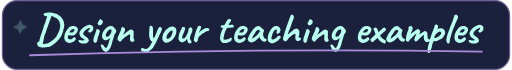
t = 0.00 s
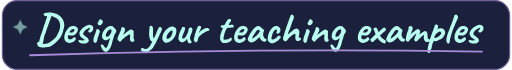
t = 0.95 s
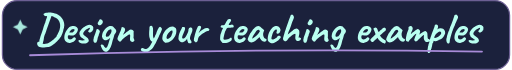
t = 1.90 s
t = 2.55 s: frame unchanged from t = 1.90 s, image omitted
t = 3.20 s: frame unchanged from t = 1.90 s, image omitted
t = 4.10 s: frame unchanged from t = 0.95 s, image omitted

The animated SVG that drew these frames (rendered in a browser with its animation timeline set to each time). Animation: 1 CSS @keyframes rule; one cycle of 5.00 s, repeats indefinitely.

<svg xmlns="http://www.w3.org/2000/svg" width="414" height="57" viewBox="0 0 414 57" role="img" aria-labelledby="heading">
  <title id="heading">Design your teaching examples</title>
  <metadata>Lettering based on Caveat by the Caveat Project Authors, licensed under the SIL Open Font License 1.1.</metadata>
  <style>
    .ink-shine { animation: shine 5s ease-in-out infinite; }
    @keyframes shine { 0%, 100% { opacity: .25; } 38%, 64% { opacity: .9; } }
    @media (prefers-reduced-motion: reduce) { .ink-shine { animation: none; } }
  </style>
  <rect x=".5" y=".5" width="413" height="56" rx="12" fill="#1b213c" stroke="#6c5f93"/>
  <path d="M34.42 38.71Q33.76 38.81 32.81 38.69Q31.87 38.57 30.78 38.29Q30.22 38.12 29.99 37.87Q29.77 37.62 29.24 36.96Q28.89 36.44 28.8 35.77Q28.71 35.1 28.98 34.58Q29.24 34.05 29.87 33.95Q30.15 33.88 30.55 34.07Q30.96 34.27 31.41 34.55Q32.15 34.97 32.98 35.4Q33.83 35.84 34.52 35.73Q35.02 35.63 35.7 35.61Q36.38 35.59 37.03 35.49Q37.67 35.38 38.06 35.1Q39.91 33.84 40.83 33.09Q41.73 32.34 41.73 32.34Q41.8 32.2 41.99 32.11Q42.18 32.02 42.46 31.91Q42.67 31.7 43.13 31.24Q43.6 30.78 44.03 30.32Q44.47 29.86 44.57 29.79Q44.64 29.47 44.71 29.28Q44.78 29.09 44.78 28.88Q45.06 28.59 45.53 27.7Q46.01 26.81 46.5 25.71Q46.98 24.6 47.2 23.7Q47.65 21.77 47.51 20.2Q47.37 18.62 46.71 17.36Q46.04 16.1 44.92 15.15Q44.53 14.84 43.87 14.47Q43.2 14.1 42.5 13.77Q41.8 13.44 41.26 13.26Q40.72 13.09 40.62 13.12Q40.48 13.16 40.07 14.19Q39.67 15.22 39.09 16.83Q38.52 18.44 37.87 20.28Q37.22 22.12 36.62 23.77Q36.45 24.43 36.19 25.16Q35.94 25.9 35.76 26.44Q35.58 26.98 35.58 27.16Q35.19 27.75 34.77 28.98Q34.35 30.2 34.07 32.48Q33.76 33.67 33.62 34.46Q33.48 35.24 33.34 35.21Q33.34 35.21 33.3 35.54Q33.27 35.88 33.16 35.98Q33.16 36.19 32.74 36.26Q32.32 36.33 31.76 36.09Q31.2 35.84 30.71 35.14Q30.61 34.76 30.55 34Q30.5 33.25 30.78 32.23Q30.96 31.57 31.27 30.53Q31.59 29.48 31.97 28.36Q32.35 27.24 32.68 26.29Q33.02 25.34 33.16 24.88Q33.41 24.29 33.86 22.64Q34.14 21.73 34.44 20.82Q34.73 19.91 35.02 19.2Q35.3 18.48 35.4 18.27Q35.58 17.81 35.84 16.78Q36.1 15.75 36.66 14.42L36.91 13.26L36.52 13.09Q36.1 13.23 35.87 13.18Q35.65 13.12 35.58 13.09Q35.37 13.16 35.03 12.96Q34.69 12.77 34.43 12.46Q34.17 12.14 34.11 11.93Q34.04 11.79 34.02 11.57Q34 11.34 34 11.34Q34.04 11.13 34.59 10.9Q35.16 10.67 36.05 10.46Q36.94 10.25 37.95 10.15Q38.97 10.04 39.84 10.11Q40.76 10.18 42.09 10.53Q43.42 10.88 44.36 11.23Q45.48 11.65 46.78 12.67Q48.07 13.68 49.14 15.08Q50.2 16.48 50.56 18.02Q50.66 18.44 50.77 19.21Q50.87 19.98 50.89 20.7Q50.91 21.42 50.73 21.63Q50.66 21.77 50.64 21.96Q50.62 22.16 50.77 22.23Q50.73 22.33 50.52 23.01Q50.31 23.7 50.14 24.18Q50.06 25.09 49.66 26.29Q49.26 27.48 48.79 28.54Q48.31 29.61 47.97 30.2Q47.83 30.2 47.7 30.26Q47.58 30.31 47.72 30.34Q47.72 30.52 47.34 31.01Q47.2 31.11 46.9 31.52Q46.6 31.92 46.42 32.06Q46.39 32.3 46.22 32.46Q46.04 32.62 45.9 32.62Q45.9 32.62 45.85 32.62Q45.8 32.62 45.8 32.76Q45.52 33.18 44.85 33.84Q44.19 34.5 43.35 35.21Q42.51 35.91 41.67 36.5Q40.83 37.1 40.12 37.38Q39.77 37.62 39.39 37.78Q39.01 37.94 38.66 38.12Q38.48 38.26 37.64 38.36Q36.8 38.47 35.87 38.54Q34.95 38.61 34.42 38.71ZM57.8 34.3Q56.75 34.9 55.58 34.98Q54.41 35.07 53.39 34.67Q52.38 34.27 51.75 33.46Q51.4 33.01 51.08 32.01Q50.77 31.01 50.98 29.29Q51.19 27.68 51.97 26.04Q52.76 24.39 53.92 23.13Q55.07 21.88 56.44 21.42Q56.93 21.24 57.43 21.16Q57.94 21.07 58.78 21.14Q59.59 21.24 60.22 21.54Q60.84 21.84 61.12 22.19Q61.69 22.75 61.86 23.27Q62.04 23.8 62 24.29Q61.83 25.41 61 26.7Q60.18 28 58.71 28.63Q58.12 28.88 57.31 28.95Q56.51 29.02 55.11 28.73Q54.27 28.56 54 28.91Q53.74 29.26 53.78 30.27Q53.84 30.91 54.07 31.38Q54.3 31.85 54.93 32.02Q55.73 32.16 56.09 32.04Q56.44 31.92 56.96 31.68Q57.24 31.5 57.5 31.29Q57.77 31.08 58.03 30.87Q58.29 30.66 58.47 30.55Q58.64 30.41 58.81 30.38Q58.99 30.34 59.17 30.34Q59.55 30.38 59.9 30.77Q60.25 31.15 60.36 31.5Q60.36 31.78 60.01 32.29Q59.66 32.8 59.08 33.34Q58.5 33.88 57.8 34.3ZM57.34 26.49Q57.59 26.39 58.06 26Q58.54 25.62 58.92 25.18Q59.31 24.74 59.31 24.5Q59.31 24.11 58.8 23.84Q58.29 23.55 57.48 23.73Q57.2 23.8 56.82 24.11Q56.44 24.43 56.05 24.83Q55.67 25.23 55.39 25.6Q55.11 25.97 55 26.18Q55.14 26.35 55.56 26.46Q55.98 26.56 56.49 26.56Q57 26.56 57.34 26.49ZM64.59 35.21Q63.4 34.72 62.86 34.18Q62.31 33.63 62.42 33.22Q62.49 33.01 62.67 32.83Q62.84 32.66 63.45 32.67Q64.06 32.69 65.36 33.01Q65.75 33.01 66.13 32.97Q66.52 32.94 66.85 32.87Q67.18 32.8 67.39 32.69Q67.56 32.62 67.5 32.5Q67.42 32.38 67.25 32.23Q67.11 32.06 66.94 32.01Q66.76 31.95 66.62 31.95Q66.55 31.78 66.32 31.61Q66.09 31.43 65.78 31.22Q65.01 30.59 64.38 30.1Q63.75 29.61 63.89 29.36Q63.89 29.23 63.89 29.21Q63.89 29.19 63.89 29.19Q63.64 29.19 63.44 28.51Q63.23 27.82 63.23 27.27Q63.23 26.56 63.52 25.86Q63.82 25.16 64.29 24.54Q64.77 23.91 65.25 23.41Q65.92 22.78 66.67 22.17Q67.42 21.56 68.32 21.07Q69.21 20.58 70.3 20.3Q70.78 20.2 71.41 20.2Q72.05 20.2 72.33 20.37Q72.61 20.2 73.03 20.46Q73.44 20.72 73.86 21.17Q74.28 21.63 74.5 22.09Q74.5 22.5 74.48 23.12Q74.46 23.73 74.39 24.18Q74.32 24.64 74.08 24.64Q74.08 24.64 73.99 24.66Q73.9 24.67 73.9 24.85Q73.9 25.2 73.38 25.66Q72.71 26.11 72.12 26.39Q71.52 26.67 71.2 26.42Q71 26.28 70.82 26.14Q70.64 26 70.5 25.8Q70.5 25.8 70.42 25.64Q70.33 25.48 70.33 25.34Q70.33 25.2 70.44 25.08Q70.54 24.95 70.54 24.95Q71.03 24.5 71.29 24.11Q71.56 23.73 71.66 23.43Q71.77 23.13 71.77 22.96Q71.77 22.75 71.68 22.7Q71.59 22.64 71.31 22.64Q71.14 22.64 70.56 22.92Q69.98 23.2 69.35 23.61Q68.72 24.01 68.37 24.32Q68.23 24.57 68.18 24.64Q68.12 24.71 67.98 24.71Q67.98 24.57 67.81 24.74Q67.64 24.92 67.39 25.23Q67.14 25.55 66.9 25.9Q66.66 26.25 66.52 26.46Q66.48 26.77 66.36 27.04Q66.23 27.3 66.27 27.58Q66.31 27.93 66.62 28.24Q66.94 28.56 67.53 29.05Q68.75 29.96 69.37 30.48Q69.98 31.01 70.22 31.32Q70.47 31.64 70.54 31.95Q71.14 33.04 70.68 33.83Q70.22 34.62 69.28 35.03Q68.93 35.21 68.06 35.37Q67.18 35.52 66.22 35.51Q65.25 35.49 64.59 35.21ZM75.09 34.41Q74.81 34.12 74.69 33.56Q74.56 33.01 74.6 32.46Q74.64 31.92 74.78 31.64Q74.78 31.36 74.86 31.2Q74.95 31.04 74.92 30.91Q74.88 30.77 74.98 30.41Q75.09 30.06 75.19 29.75Q75.44 29.19 75.75 28.3Q76.07 27.41 76.38 26.48Q76.7 25.55 76.91 24.87Q77.12 24.18 77.16 24.04Q77.16 23.62 77.72 23.59Q78.14 23.45 78.73 23.94Q79.33 24.43 79.67 24.99Q79.95 25.27 79.88 25.73Q79.81 26.18 79.43 27.02Q79.29 27.3 79.1 27.95Q78.91 28.59 78.83 29.02Q78.69 29.29 78.5 29.8Q78.31 30.31 78.17 30.77Q78.1 30.94 78.03 31.41Q77.96 31.88 77.85 32.38Q77.75 32.87 77.58 33.15Q77.26 34.58 76.47 34.83Q75.69 35.07 75.09 34.41ZM78.87 20.37Q78.48 20.09 78.29 19.69Q78.1 19.28 78.08 18.97Q78.06 18.65 78.14 18.58Q78.48 18.2 78.75 17.57Q79.01 16.94 79.33 16.41Q79.39 16.31 79.52 16.12Q79.64 15.92 79.78 15.89Q80.2 15.61 80.95 15.92Q81.7 16.24 82.06 16.8Q82.37 17.46 82.25 18.16Q82.12 18.86 81.5 19.63Q80.97 20.34 80.16 20.53Q79.36 20.72 78.87 20.37ZM85.83 42Q84.86 42.38 83.79 41.88Q82.72 41.37 81.95 40.28Q81.81 40.08 81.53 39.53Q81.25 38.99 80.99 38.36Q80.72 37.73 80.6 37.28Q80.48 36.82 80.58 36.75Q80.72 36.37 81.22 36.3Q81.7 36.23 82.19 36.35Q82.69 36.47 82.75 36.68Q82.86 36.92 82.97 37.19Q83.07 37.45 83.23 37.68Q83.39 37.91 83.53 38.08Q83.91 38.67 84.36 38.9Q84.82 39.13 85.06 38.95Q85.66 38.5 85.96 37.89Q86.25 37.27 86.75 35.73Q87.13 34.44 87.41 33.49Q87.69 32.55 88 31.75Q88.11 31.32 88.27 31.03Q88.42 30.73 88.56 30.59H88.78Q88 31.08 87.48 31.57Q86.95 32.06 86.05 32.45Q85.83 32.69 85.01 32.74Q84.19 32.8 83.42 32.55Q82.93 32.27 82.63 31.97Q82.33 31.68 82.14 31.29Q81.95 30.91 81.74 30.38Q81.5 29.86 81.67 28.66Q81.84 27.48 82.3 26.28Q82.72 25.41 83.53 24.39Q84.33 23.38 85.24 22.56Q86.15 21.73 86.89 21.52Q87.16 21.38 87.86 21.19Q88.56 21 89.19 21.17Q89.79 21.24 90.1 21.44Q90.42 21.63 91.12 22.23Q91.58 22.68 92.24 23.4Q92.91 24.11 93.08 24.6Q93.33 25.13 93.19 25.74Q93.05 26.35 92.69 26.81Q92.38 27.27 92.03 27.72Q91.68 28.17 91.5 28.98Q91.33 30.03 90.84 31.34Q90.35 32.66 90.07 33.77L89.51 35.95Q88.64 38.92 87.59 40.27Q86.53 41.62 85.83 42ZM85.1 29.96Q85.8 29.93 86.31 29.8Q86.81 29.68 87.27 29.24Q87.72 28.8 88.32 27.89Q88.91 27.05 89.16 26.36Q89.41 25.66 89.33 24.78Q89.3 24.22 89.02 24.04Q88.74 23.87 88.28 23.94Q87.62 24.04 87.09 24.48Q86.57 24.92 85.87 25.83Q85.34 26.53 85 27.51Q84.64 28.56 84.7 29.19Q84.75 29.82 85.1 29.96ZM106.59 34.16Q105.82 34.09 105.31 33.83Q104.81 33.56 104.49 32.76Q104.35 32.2 104.37 31.59Q104.39 30.98 104.46 30.4Q104.53 29.82 104.53 29.4Q104.53 29.33 104.53 29.12Q104.53 28.91 104.53 28.73Q104.46 28.21 104.26 28.09Q104.07 27.96 103.62 28.14Q102.88 28.49 102.02 29.07Q101.17 29.64 100.24 30.4Q99.31 31.15 98.33 31.99Q97.56 32.83 97.19 33.36Q96.83 33.88 96.44 33.88Q96.16 34.02 95.84 33.81Q95.53 33.6 95.18 33.32Q94.94 33.04 94.6 32.6Q94.27 32.16 94.2 32.02Q94.2 31.46 94.29 31.01Q94.38 30.55 94.57 30.06Q94.76 29.57 95.04 28.95Q95.18 28.7 95.3 28.44Q95.43 28.17 95.6 27.86Q95.74 27.37 96 26.74Q96.27 26.11 96.51 25.55Q96.9 24.64 97.11 23.98Q97.32 23.31 97.46 22.54Q97.42 22.47 97.49 22.33Q97.56 22.19 97.7 22.16H97.74H97.77Q98.02 21.98 98.7 22.1Q99.38 22.23 99.73 22.5Q100.47 23.13 100.43 24.15Q100.4 25.16 99.38 26.81Q99.14 27.37 98.87 27.84Q98.61 28.31 98.61 28.49Q98.61 28.49 98.89 28.28Q99.17 28.07 99.56 27.77Q99.94 27.48 100.22 27.3Q100.4 27.12 100.99 26.65Q101.59 26.18 102.29 25.66Q102.99 25.13 103.41 24.85Q103.79 24.57 104.39 24.27Q104.98 23.98 105.12 23.98Q105.47 23.98 105.98 24.22Q106.49 24.46 106.92 24.8Q107.36 25.13 107.43 25.41Q107.43 25.55 107.4 25.78Q107.36 26 107.36 26.18Q107.33 26.74 107.34 27.53Q107.36 28.31 107.36 29.1Q107.36 29.89 107.22 30.52Q107.22 30.52 107.26 30.57Q107.29 30.62 107.33 30.73Q107.29 30.77 107.31 30.85Q107.33 30.94 107.33 30.94Q107.4 31.18 107.48 31.43Q107.57 31.68 107.71 31.97Q107.85 32.27 108.03 32.73Q107.99 33.18 107.52 33.62Q107.05 34.05 106.59 34.16ZM118.63 42.28Q117.37 42.52 116.22 42.37Q115.06 42.21 114.27 41.75Q113.48 41.3 113.31 40.74Q113.1 39.94 113.52 39.55Q113.94 39.16 114.52 39.09Q115.09 39.02 115.27 39.23Q115.55 39.41 116.16 39.76Q116.78 40.11 117.69 39.94Q118.49 39.76 119.12 39.16Q119.75 38.57 120.24 37.91Q120.52 37.48 121.19 36.4Q121.85 35.31 122.57 34Q123.29 32.69 123.78 31.57Q123.88 31.29 124.02 30.91Q124.16 30.52 124.37 30.27Q124.58 29.86 124.74 29.49Q124.9 29.12 124.93 28.98Q124.97 28.8 125.25 28.28Q125.53 27.75 125.77 27.23Q125.95 26.7 126.3 25.69Q126.65 24.67 127 24.04Q127.42 23.24 127.68 22.73Q127.94 22.23 128.25 22.12Q128.57 21.88 128.85 21.88Q129.13 21.88 129.52 22.09Q129.94 22.5 130.2 22.91Q130.46 23.31 130.41 23.89Q130.36 24.46 129.83 25.45Q129.55 26.28 129.22 26.97Q128.88 27.65 128.71 27.86Q128.53 28.28 128.31 28.79Q128.08 29.29 127.91 29.71Q127.28 31.11 126.82 31.99Q126.37 32.87 126.02 33.6Q125.67 34.34 125.28 35.31Q124.48 36.61 123.72 37.78Q122.97 38.95 122.13 39.97Q121.78 40.28 121.13 40.79Q120.48 41.3 119.8 41.74Q119.12 42.17 118.63 42.28ZM123.01 34.37Q122.48 34.3 121.87 33.67Q121.26 33.04 120.85 32.34Q120.45 31.64 120.52 31.36Q120.52 31.18 120.52 31.08Q120.52 30.98 120.52 30.98Q120.31 30.98 120.19 30.36Q120.06 29.75 120.01 28.8Q119.96 27.86 119.98 26.84Q120 25.83 120.06 24.99Q120.21 24.39 120.21 23.68Q120.21 22.96 120.24 22.54Q120.21 21.98 120.47 21.63Q120.73 21.28 120.87 21.17Q122.17 20.61 122.76 21.77Q123.36 22.92 123.18 25.45Q123.11 26.84 123.11 28.12Q123.11 29.4 123.36 30.31Q123.6 31.22 124.2 31.61Q124.44 31.75 124.37 32.2Q124.3 32.66 124.06 33.16Q123.81 33.67 123.51 34.04Q123.22 34.41 123.01 34.37ZM133.44 34.76Q132.98 34.76 132.72 34.58Q132.46 34.41 132.07 34.09Q131.41 33.39 131 32.59Q130.6 31.78 130.71 31.18Q130.81 30.91 130.79 30.64Q130.78 30.38 130.78 30.38Q130.6 30.2 130.67 30.15Q130.74 30.1 130.81 29.96Q131.02 29.96 130.95 29.57Q130.88 29.29 131.18 28.37Q131.47 27.44 132 26.6Q132.21 26.25 132.63 25.67Q133.05 25.09 133.56 24.52Q134.06 23.94 134.49 23.59Q135.36 22.85 136.11 22.4Q136.87 21.95 137.64 21.77Q138.41 21.59 139.23 21.59Q140.05 21.59 140.58 22.16Q141.38 22.5 141.71 23.1Q142.05 23.7 142.15 24.64Q142.25 25.69 141.94 27.21Q141.62 28.73 140.23 30.73Q139.35 31.99 138.51 32.69Q137.67 33.39 136.66 33.98Q135.92 34.48 135.08 34.58Q134.24 34.69 133.44 34.76ZM137 30.48Q137.78 29.82 138.11 29.02Q138.44 28.21 138.83 27.12Q138.97 26.91 139.02 26.42Q139.07 25.93 139.03 25.46Q139 24.99 138.79 24.92Q138.48 24.67 138.16 24.8Q137.84 24.92 137.36 25.27Q136.31 26.14 135.41 27.28Q134.52 28.42 134.17 30.06Q134.06 30.94 134.36 31.38Q134.66 31.81 135.34 31.62Q136.03 31.43 137 30.48ZM151.99 34.93Q151.64 34.58 151.43 33.97Q151.22 33.35 151.01 32.55Q150.94 32.27 150.95 31.92Q150.97 31.57 150.94 31.36Q150.83 31.61 150.6 31.99Q150.38 32.38 150.17 32.55Q150.03 32.69 149.54 33.09Q149.05 33.49 148.56 33.74Q147.4 34.48 146.51 34.42Q145.62 34.37 144.95 33.53Q144.39 33.08 144.04 32.38Q143.69 31.68 143.9 30.7Q143.97 29.47 144.25 28.3Q144.53 27.12 145.41 25.16Q146.14 23.73 146.53 22.92Q146.91 22.12 147.02 21.98Q147.54 21.8 148.31 22Q149.08 22.19 149.15 22.68Q149.36 23.03 149.15 23.99Q148.94 24.95 148.31 26.18Q147.82 27.37 147.38 28.49Q146.95 29.61 146.86 30.38Q146.77 31.15 147.26 31.32Q147.58 31.5 148.19 31.29Q148.8 31.08 149.64 30.03Q150.48 28.98 151.43 26.7Q151.71 26 151.85 25.46Q151.99 24.92 152.02 24.25Q151.95 23.84 152.25 23.38Q152.55 22.92 152.97 22.68Q153.11 22.5 153.35 22.35Q153.6 22.19 153.67 22.36L154.23 22.33Q154.37 22.29 154.54 22.61Q154.72 22.92 154.89 23.06Q155.28 23.38 155.24 24.43Q155.21 25.48 154.4 27.37Q153.74 28.8 153.51 29.54Q153.28 30.27 153.25 30.98Q153.25 31.61 153.35 32.04Q153.46 32.48 153.98 32.94Q154.37 33.18 154.42 33.76Q154.47 34.34 154.44 34.76Q154.37 35.07 153.89 35.19Q153.42 35.31 152.88 35.24Q152.34 35.17 151.99 34.93ZM157.34 34.05Q157.03 33.81 156.66 33.42Q156.29 33.04 156.4 32.34Q156.5 31.36 156.68 30.61Q156.85 29.86 157.09 28.88Q157.17 28.45 157.46 27.44Q157.75 26.42 158.17 25.23Q158.6 24.04 159.06 22.98Q159.51 21.91 159.86 21.38Q160.25 21.03 161 21.03Q161.75 21.03 162.03 21.31Q162.42 21.63 162.28 22.42Q162.14 23.2 161.3 24.85Q161.12 25.27 160.86 25.74Q160.59 26.21 160.49 26.51Q160.39 26.81 160.56 26.77Q160.77 26.39 161.33 25.88Q161.89 25.38 162.52 24.88Q163.15 24.39 163.71 24.01Q164.27 23.62 164.48 23.52Q164.76 23.34 165.13 23.22Q165.5 23.1 165.64 23.03Q166.44 22.64 167.4 22.73Q168.37 22.82 168.58 23.34Q168.61 23.62 168.8 23.77Q169 23.91 169 23.91Q169.14 23.91 169.15 24.01Q169.17 24.11 169.17 24.11Q169.17 24.36 168.7 24.81Q168.23 25.27 167.67 25.3Q167.21 25.34 166.86 25.48Q166.51 25.62 166.02 25.83Q164.69 26.6 163.62 27.2Q162.56 27.79 161.44 29.02Q161.19 29.29 160.91 29.54Q160.63 29.79 160.35 30.24Q160.18 30.41 160 31.01Q159.83 31.61 159.7 32.15Q159.58 32.69 159.58 32.8Q159.58 32.8 159.48 33.13Q159.37 33.46 159.12 33.77Q158.71 34.34 158.3 34.48Q157.9 34.62 157.34 34.05ZM180.23 35.03Q179.84 34.97 179.39 34.56Q178.94 34.16 178.57 33.65Q178.2 33.15 178.09 32.8Q178.09 32.73 178.01 32.62Q177.92 32.52 177.92 32.52Q177.78 32.41 177.76 31.59Q177.75 30.77 177.85 29.75Q177.96 28.73 178.09 28.14Q178.27 27.58 178.62 26.62Q178.97 25.66 179.22 24.88L180.16 22.85L178.76 22.47Q178.52 22.4 178.36 22.19Q178.2 21.98 178.2 21.84Q178.2 21.56 178.52 21.03Q178.83 20.51 178.97 20.51Q179.15 20.54 179.62 20.54Q180.09 20.54 180.55 20.51Q181 20.47 181.11 20.44Q181.25 20.37 181.38 20.25Q181.53 20.12 181.59 19.88Q181.77 19.49 181.91 19.28Q182.05 19.07 182.3 18.65Q182.54 18.2 182.7 17.88Q182.86 17.57 183.21 17.01Q183.38 16.76 183.59 16.41Q183.8 16.06 184.12 15.82Q184.43 15.54 185.15 15.42Q185.87 15.29 186.39 15.75Q186.67 16.1 186.71 16.41Q186.74 16.73 186.43 17.22Q186.15 17.81 185.78 18.29Q185.41 18.76 185.09 19.35Q184.53 20.12 184.88 20.23Q185.24 20.34 186.84 20.09Q187.86 19.91 188.31 20.3Q188.77 20.68 188.84 21.28Q188.94 22.12 188.66 22.29Q188.38 22.47 187.06 22.47Q186.22 22.61 185.62 22.63Q185.03 22.64 184.75 22.64Q184.29 22.68 184.15 22.68Q184.01 22.68 183.73 22.75Q183.45 22.82 183.33 22.98Q183.21 23.13 183.06 23.41Q182.93 23.55 182.65 24.15Q182.37 24.74 181.94 25.45Q181.46 26.91 181.12 28.26Q180.79 29.61 180.55 30.94Q180.44 31.61 180.6 31.9Q180.75 32.2 181.49 32.27Q181.88 32.3 182.61 32.25Q183.34 32.2 183.84 32.06Q184.22 31.88 184.64 31.69Q185.06 31.5 185.41 31.29Q185.72 31.11 186.04 30.92Q186.36 30.73 186.36 30.73Q186.53 30.45 186.86 30.82Q187.19 31.18 187.34 31.61Q187.34 32.02 187.16 32.6Q186.99 33.18 185.87 33.81Q184.29 34.79 182.72 35Q181.14 35.21 180.23 35.03ZM196.09 34.3Q195.04 34.9 193.86 34.98Q192.69 35.07 191.68 34.67Q190.66 34.27 190.03 33.46Q189.68 33.01 189.37 32.01Q189.05 31.01 189.26 29.29Q189.47 27.68 190.26 26.04Q191.05 24.39 192.2 23.13Q193.36 21.88 194.72 21.42Q195.21 21.24 195.72 21.16Q196.23 21.07 197.07 21.14Q197.87 21.24 198.5 21.54Q199.13 21.84 199.41 22.19Q199.97 22.75 200.15 23.27Q200.32 23.8 200.29 24.29Q200.11 25.41 199.29 26.7Q198.47 28 197 28.63Q196.4 28.88 195.6 28.95Q194.79 29.02 193.39 28.73Q192.55 28.56 192.29 28.91Q192.03 29.26 192.06 30.27Q192.13 30.91 192.36 31.38Q192.59 31.85 193.22 32.02Q194.02 32.16 194.37 32.04Q194.72 31.92 195.25 31.68Q195.53 31.5 195.79 31.29Q196.05 31.08 196.31 30.87Q196.58 30.66 196.75 30.55Q196.93 30.41 197.1 30.38Q197.28 30.34 197.45 30.34Q197.84 30.38 198.19 30.77Q198.54 31.15 198.64 31.5Q198.64 31.78 198.29 32.29Q197.94 32.8 197.36 33.34Q196.79 33.88 196.09 34.3ZM195.63 26.49Q195.88 26.39 196.35 26Q196.82 25.62 197.21 25.18Q197.59 24.74 197.59 24.5Q197.59 24.11 197.08 23.84Q196.58 23.55 195.77 23.73Q195.49 23.8 195.11 24.11Q194.72 24.43 194.34 24.83Q193.95 25.23 193.67 25.6Q193.39 25.97 193.29 26.18Q193.43 26.35 193.85 26.46Q194.27 26.56 194.77 26.56Q195.28 26.56 195.63 26.49ZM201.86 34.27Q201.72 33.98 201.25 33.7Q200.78 33.42 200.78 33.28Q200.78 33.15 200.62 32.85Q200.46 32.55 200.32 32.41Q200.15 32.2 200.43 31.38Q200.71 30.55 201.27 29.36Q201.83 28.17 202.49 26.95Q202.77 26.67 203.05 26.21Q203.33 25.76 203.47 25.62Q203.47 25.48 203.57 25.36Q203.68 25.23 203.82 25.23L204.1 24.67Q204.17 24.53 204.53 24.11Q204.89 23.7 205.42 23.19Q205.96 22.68 206.49 22.22Q207.03 21.76 207.39 21.56Q208.12 21.07 208.91 21.11Q209.7 21.14 210.26 21.59Q210.37 21.7 210.73 22.02Q211.1 22.33 211.57 22.71Q212.05 23.1 212.4 23.41L213.69 24.57L213.08 26.32Q212.64 27.72 212.86 28.77Q213.08 29.82 213.52 30.59Q213.69 30.98 213.99 31.19Q214.29 31.39 214.78 31.46Q215.06 31.5 215.3 31.68Q215.55 31.85 215.55 32.23Q215.55 33.08 215.25 33.44Q214.95 33.81 214.6 33.88Q213.45 34.02 212.4 33.64Q211.34 33.25 210.51 31.64Q210.37 31.43 210.14 30.85Q209.91 30.27 209.88 30.1Q209.74 30.27 209.51 30.54Q209.28 30.8 209.07 31.01Q206.59 33.53 204.81 34.28Q203.03 35.03 201.86 34.27ZM203.79 31.36Q204.03 31.39 204.56 31.1Q205.08 30.8 205.96 30.1Q207.15 29.09 207.92 28.42Q208.69 27.75 209.42 26.7L210.19 25.45Q209.84 24.64 209.56 24.39Q209.28 24.15 209 24.15Q208.55 24.15 207.92 24.73Q207.29 25.3 206.5 26.41Q205.71 27.51 204.73 29.16Q204.28 29.93 204.03 30.64Q203.79 31.36 203.79 31.36ZM220.87 35.14Q219.85 35.31 218.85 34.97Q217.86 34.62 217.21 33.83Q216.56 33.04 216.56 31.92Q216.46 30.87 216.75 29.42Q217.05 27.96 217.66 26.49Q218.28 25.02 219.08 24.01Q219.78 23.17 220.48 22.47Q221.18 21.77 221.74 21.52Q222.23 21.31 222.95 21.19Q223.67 21.07 223.95 21.07Q224.51 21.21 225.19 21.52Q225.87 21.84 225.87 22.26Q225.87 22.26 225.96 22.35Q226.05 22.43 226.05 22.43Q226.26 22.43 226.52 22.94Q226.78 23.45 226.92 24.1Q227.06 24.74 226.85 25.13Q226.71 25.8 226.31 26.43Q225.91 27.05 225.63 27.05Q225.49 27.05 225.36 27.07Q225.24 27.09 225.24 27.27Q225.24 27.44 224.87 27.44Q224.51 27.44 224.12 27.3Q223.74 27.16 223.63 26.88Q223.63 26.7 223.7 26.42Q223.77 26.14 223.91 25.48Q224.12 24.5 223.95 24.17Q223.77 23.84 223.07 24.11Q222.2 24.6 221.64 25.25Q221.08 25.9 220.64 27.05Q220.2 28.21 219.68 30.27Q219.47 31.08 219.62 31.53Q219.78 31.99 219.89 32.02Q220.38 32.16 220.95 32.08Q221.53 31.99 221.92 31.78Q222.48 31.5 222.91 31.17Q223.35 30.84 223.88 30.45Q224.05 30.34 224.19 30.05Q224.33 29.75 224.61 29.61Q224.89 29.19 225.33 29.17Q225.77 29.16 226.19 29.16Q226.47 29.23 226.78 29.51Q227.1 29.79 227.25 30.05Q227.41 30.31 227.2 30.41Q227.06 30.41 227.04 30.5Q227.03 30.59 227.03 30.59Q227.1 30.74 226.73 31.22Q226.36 31.69 225.8 32.26Q225.24 32.84 224.73 33.24Q224.23 33.63 224.02 33.63Q223.67 33.63 223.67 33.84Q223.67 33.91 223.16 34.2Q222.65 34.48 222 34.75Q221.36 35.03 220.87 35.14ZM230.74 33.67Q230.49 33.7 230.19 33.48Q229.9 33.25 229.65 33.08Q229.3 32.66 229.16 32.34Q229.02 32.02 229.02 31.64Q229.02 31.25 229.09 30.73Q229.27 30.17 229.51 29.23Q229.76 28.28 230.11 27.2Q230.18 26.77 230.37 26.2Q230.56 25.62 230.77 25.08Q230.98 24.53 231.09 24.25Q231.33 23.38 231.59 22.57Q231.86 21.77 232.24 20.72Q232.63 19.67 233.19 18.06Q233.96 15.96 234.34 14.91Q234.73 13.86 234.9 13.4Q235.08 12.95 235.15 12.67Q235.15 12.39 235.55 12.13Q235.95 11.86 236.27 11.86Q236.76 11.9 237.21 12.44Q237.67 12.98 237.84 13.74Q238.02 14.49 237.6 15.19Q237.04 16.45 236.49 18.01Q235.95 19.56 235.43 21.1Q234.9 22.64 234.38 23.94Q234.34 24.11 234.15 24.53Q233.96 24.95 233.82 25.23Q233.68 25.52 233.55 25.76Q233.43 26 233.43 26Q233.4 26.21 233.29 26.6Q233.19 26.98 233.08 27.27Q233.05 27.44 232.98 27.72Q232.91 28 232.87 28.28Q233.05 28.07 233.36 27.77Q233.68 27.48 234.17 27.02Q234.73 26.53 235.15 26.18Q235.57 25.83 235.99 25.55Q236.37 25.27 236.7 25.02Q237.04 24.78 237.04 24.78Q237.11 24.67 237.19 24.53Q237.28 24.39 237.39 24.36Q237.46 24.29 237.63 24.17Q237.81 24.04 237.98 23.91Q238.3 23.7 238.65 23.55Q239 23.41 239.38 23.34Q239.77 23.27 240.12 23.27Q240.54 23.27 240.99 23.61Q241.45 23.94 241.83 24.53Q242.18 24.99 242.27 25.6Q242.36 26.21 242.29 27.23Q242.29 27.51 242.13 28.28Q241.97 29.05 241.9 29.43L241.59 30.62H241.87Q242.25 30.48 242.62 30.59Q242.99 30.7 242.99 30.7Q243.16 30.8 243.32 30.94Q243.48 31.08 243.62 31.15Q243.83 31.43 243.55 31.95Q243.27 32.48 242.92 32.69Q242.08 33.25 241.43 33.39Q240.78 33.53 240.08 33.15Q239.42 32.69 239.19 32.06Q238.96 31.43 239 30.34Q239.14 28.8 239.17 28.12Q239.21 27.44 238.82 27.44Q238.4 27.44 237.68 27.84Q236.97 28.24 236.09 28.93Q235.22 29.61 234.36 30.43Q233.5 31.25 232.84 32.09Q232.42 32.62 231.93 33.13Q231.44 33.63 230.74 33.67ZM246.03 34.41Q245.75 34.12 245.63 33.56Q245.51 33.01 245.54 32.46Q245.58 31.92 245.72 31.64Q245.72 31.36 245.8 31.2Q245.89 31.04 245.86 30.91Q245.82 30.77 245.93 30.41Q246.03 30.06 246.14 29.75Q246.38 29.19 246.7 28.3Q247.01 27.41 247.33 26.48Q247.64 25.55 247.85 24.87Q248.06 24.18 248.1 24.04Q248.1 23.62 248.66 23.59Q249.08 23.45 249.67 23.94Q250.27 24.43 250.62 24.99Q250.9 25.27 250.83 25.73Q250.76 26.18 250.37 27.02Q250.23 27.3 250.04 27.95Q249.85 28.59 249.78 29.02Q249.64 29.29 249.44 29.8Q249.25 30.31 249.11 30.77Q249.04 30.94 248.97 31.41Q248.9 31.88 248.8 32.38Q248.69 32.87 248.52 33.15Q248.2 34.58 247.41 34.83Q246.63 35.07 246.03 34.41ZM249.81 20.37Q249.43 20.09 249.23 19.69Q249.04 19.28 249.02 18.97Q249.01 18.65 249.08 18.58Q249.43 18.2 249.69 17.57Q249.95 16.94 250.27 16.41Q250.34 16.31 250.46 16.12Q250.58 15.92 250.72 15.89Q251.14 15.61 251.89 15.92Q252.65 16.24 253 16.8Q253.31 17.46 253.19 18.16Q253.07 18.86 252.44 19.63Q251.91 20.34 251.11 20.53Q250.3 20.72 249.81 20.37ZM264.79 34.16Q264.02 34.09 263.51 33.83Q263.01 33.56 262.69 32.76Q262.55 32.2 262.57 31.59Q262.59 30.98 262.66 30.4Q262.73 29.82 262.73 29.4Q262.73 29.33 262.73 29.12Q262.73 28.91 262.73 28.73Q262.66 28.21 262.46 28.09Q262.27 27.96 261.82 28.14Q261.08 28.49 260.22 29.07Q259.37 29.64 258.44 30.4Q257.51 31.15 256.53 31.99Q255.76 32.83 255.39 33.36Q255.03 33.88 254.64 33.88Q254.36 34.02 254.05 33.81Q253.73 33.6 253.38 33.32Q253.14 33.04 252.8 32.6Q252.47 32.16 252.4 32.02Q252.4 31.46 252.49 31.01Q252.58 30.55 252.77 30.06Q252.96 29.57 253.24 28.95Q253.38 28.7 253.5 28.44Q253.63 28.17 253.8 27.86Q253.94 27.37 254.2 26.74Q254.47 26.11 254.71 25.55Q255.1 24.64 255.31 23.98Q255.52 23.31 255.66 22.54Q255.62 22.47 255.69 22.33Q255.76 22.19 255.9 22.16H255.94H255.97Q256.22 21.98 256.9 22.1Q257.58 22.23 257.93 22.5Q258.67 23.13 258.63 24.15Q258.6 25.16 257.58 26.81Q257.34 27.37 257.07 27.84Q256.81 28.31 256.81 28.49Q256.81 28.49 257.09 28.28Q257.37 28.07 257.76 27.77Q258.14 27.48 258.42 27.3Q258.6 27.12 259.19 26.65Q259.79 26.18 260.49 25.66Q261.19 25.13 261.61 24.85Q261.99 24.57 262.59 24.27Q263.18 23.98 263.32 23.98Q263.67 23.98 264.18 24.22Q264.69 24.46 265.12 24.8Q265.56 25.13 265.63 25.41Q265.63 25.55 265.6 25.78Q265.56 26 265.56 26.18Q265.53 26.74 265.54 27.53Q265.56 28.31 265.56 29.1Q265.56 29.89 265.42 30.52Q265.42 30.52 265.46 30.57Q265.49 30.62 265.53 30.73Q265.49 30.77 265.51 30.85Q265.53 30.94 265.53 30.94Q265.6 31.18 265.68 31.43Q265.77 31.68 265.91 31.97Q266.05 32.27 266.23 32.73Q266.19 33.18 265.72 33.62Q265.25 34.05 264.79 34.16ZM272.84 42Q271.86 42.38 270.79 41.88Q269.73 41.37 268.96 40.28Q268.82 40.08 268.54 39.53Q268.26 38.99 267.99 38.36Q267.73 37.73 267.61 37.28Q267.49 36.82 267.59 36.75Q267.73 36.37 268.22 36.3Q268.71 36.23 269.2 36.35Q269.69 36.47 269.76 36.68Q269.87 36.92 269.97 37.19Q270.08 37.45 270.23 37.68Q270.39 37.91 270.53 38.08Q270.92 38.67 271.37 38.9Q271.83 39.13 272.07 38.95Q272.67 38.5 272.96 37.89Q273.26 37.27 273.75 35.73Q274.14 34.44 274.42 33.49Q274.7 32.55 275.01 31.75Q275.12 31.32 275.27 31.03Q275.43 30.73 275.57 30.59H275.78Q275.01 31.08 274.49 31.57Q273.96 32.06 273.05 32.45Q272.84 32.69 272.02 32.74Q271.2 32.8 270.43 32.55Q269.94 32.27 269.64 31.97Q269.34 31.68 269.15 31.29Q268.96 30.91 268.75 30.38Q268.5 29.86 268.68 28.66Q268.85 27.48 269.31 26.28Q269.73 25.41 270.53 24.39Q271.34 23.38 272.25 22.56Q273.16 21.73 273.89 21.52Q274.17 21.38 274.87 21.19Q275.57 21 276.2 21.17Q276.8 21.24 277.11 21.44Q277.43 21.63 278.13 22.23Q278.58 22.68 279.25 23.4Q279.91 24.11 280.09 24.6Q280.33 25.13 280.19 25.74Q280.05 26.35 279.7 26.81Q279.39 27.27 279.04 27.72Q278.69 28.17 278.51 28.98Q278.34 30.03 277.85 31.34Q277.36 32.66 277.08 33.77L276.52 35.95Q275.64 38.92 274.59 40.27Q273.54 41.62 272.84 42ZM272.11 29.96Q272.81 29.93 273.31 29.8Q273.82 29.68 274.28 29.24Q274.73 28.8 275.33 27.89Q275.92 27.05 276.17 26.36Q276.41 25.66 276.34 24.78Q276.31 24.22 276.03 24.04Q275.75 23.87 275.29 23.94Q274.63 24.04 274.1 24.48Q273.58 24.92 272.88 25.83Q272.35 26.53 272 27.51Q271.65 28.56 271.7 29.19Q271.76 29.82 272.11 29.96ZM296.82 34.3Q295.77 34.9 294.59 34.98Q293.42 35.07 292.41 34.67Q291.39 34.27 290.76 33.46Q290.41 33.01 290.1 32.01Q289.78 31.01 289.99 29.29Q290.2 27.68 290.99 26.04Q291.78 24.39 292.93 23.13Q294.09 21.88 295.45 21.42Q295.94 21.24 296.45 21.16Q296.96 21.07 297.8 21.14Q298.6 21.24 299.23 21.54Q299.86 21.84 300.14 22.19Q300.7 22.75 300.88 23.27Q301.05 23.8 301.02 24.29Q300.84 25.41 300.02 26.7Q299.2 28 297.73 28.63Q297.13 28.88 296.33 28.95Q295.52 29.02 294.12 28.73Q293.28 28.56 293.02 28.91Q292.76 29.26 292.79 30.27Q292.86 30.91 293.09 31.38Q293.32 31.85 293.95 32.02Q294.75 32.16 295.1 32.04Q295.45 31.92 295.98 31.68Q296.26 31.5 296.52 31.29Q296.78 31.08 297.04 30.87Q297.31 30.66 297.48 30.55Q297.66 30.41 297.83 30.38Q298.01 30.34 298.18 30.34Q298.57 30.38 298.92 30.77Q299.27 31.15 299.37 31.5Q299.37 31.78 299.02 32.29Q298.67 32.8 298.09 33.34Q297.52 33.88 296.82 34.3ZM296.36 26.49Q296.61 26.39 297.08 26Q297.55 25.62 297.94 25.18Q298.32 24.74 298.32 24.5Q298.32 24.11 297.81 23.84Q297.31 23.55 296.5 23.73Q296.22 23.8 295.84 24.11Q295.45 24.43 295.07 24.83Q294.68 25.23 294.4 25.6Q294.12 25.97 294.02 26.18Q294.16 26.35 294.58 26.46Q295 26.56 295.5 26.56Q296.01 26.56 296.36 26.49ZM311.94 35.42Q311.8 35.42 311.57 35.39Q311.34 35.35 311.2 35.21Q311.06 35.21 310.71 35.11Q310.36 35 310.08 34.86Q309.73 34.72 309.14 34.28Q308.54 33.84 307.95 33.32Q307.35 32.8 306.95 32.34Q306.55 31.88 306.55 31.68Q306.55 31.5 306.37 31.5Q306.37 31.5 306.27 31.38Q306.16 31.25 306.16 31.11Q306.16 30.77 305.81 30.77Q305.81 30.77 305.34 31.26Q304.87 31.75 304.17 32.45Q303.19 33.42 302.71 33.86Q302.24 34.3 301.96 34.3Q301.68 34.3 301.24 34.04Q300.81 33.77 300.47 33.32Q300.14 32.87 300.14 32.23Q300.14 32.23 300.86 31.43Q301.58 30.62 302.56 29.79L304.34 27.96L303.96 26.63Q303.71 26.07 303.45 25.46Q303.19 24.85 303.05 24.43Q302.63 23.84 302.61 23.68Q302.59 23.52 302.87 23.1Q303.15 22.82 303.8 22.52Q304.45 22.23 304.87 22.5Q305.08 22.5 305.43 23.08Q305.78 23.66 306.07 24.34Q306.37 25.02 306.37 25.3Q306.37 25.86 306.6 25.9Q306.83 25.93 307.67 25.38Q308.09 24.99 308.33 24.73Q308.58 24.46 308.58 24.46Q308.68 24.34 309.21 23.92Q309.73 23.5 310.29 23.06Q310.85 22.62 311.03 22.54Q311.31 22.33 311.73 22.52Q312.15 22.71 312.48 23.08Q312.81 23.45 312.81 23.84Q312.81 24.25 312.57 24.76Q312.32 25.27 311.62 25.66Q310.99 26.11 310.66 26.39Q310.33 26.68 309.98 27.01Q309.63 27.34 308.86 28L307.95 28.73L308.51 29.68Q308.65 29.93 308.91 30.24Q309.17 30.55 309.42 30.7Q309.63 30.98 310.15 31.41Q310.68 31.85 311.17 32.2Q311.67 32.55 311.73 32.55Q311.87 32.55 312.04 32.66Q312.22 32.76 312.46 32.9Q312.74 33.18 312.71 33.79Q312.67 34.41 312.44 34.91Q312.22 35.42 311.94 35.42ZM314.6 34.27Q314.46 33.98 313.98 33.7Q313.51 33.42 313.51 33.28Q313.51 33.15 313.35 32.85Q313.2 32.55 313.06 32.41Q312.88 32.2 313.16 31.38Q313.44 30.55 314 29.36Q314.56 28.17 315.23 26.95Q315.51 26.67 315.79 26.21Q316.07 25.76 316.21 25.62Q316.21 25.48 316.31 25.36Q316.42 25.23 316.56 25.23L316.84 24.67Q316.91 24.53 317.27 24.11Q317.63 23.7 318.16 23.19Q318.69 22.68 319.23 22.22Q319.77 21.76 320.13 21.56Q320.86 21.07 321.65 21.11Q322.44 21.14 323 21.59Q323.1 21.7 323.47 22.02Q323.84 22.33 324.31 22.71Q324.78 23.1 325.13 23.41L326.43 24.57L325.82 26.32Q325.38 27.72 325.59 28.77Q325.81 29.82 326.25 30.59Q326.43 30.98 326.72 31.19Q327.02 31.39 327.51 31.46Q327.79 31.5 328.04 31.68Q328.28 31.85 328.28 32.23Q328.28 33.08 327.98 33.44Q327.69 33.81 327.34 33.88Q326.18 34.02 325.13 33.64Q324.08 33.25 323.24 31.64Q323.1 31.43 322.87 30.85Q322.65 30.27 322.61 30.1Q322.47 30.27 322.24 30.54Q322.02 30.8 321.81 31.01Q319.32 33.53 317.54 34.28Q315.77 35.03 314.6 34.27ZM316.52 31.36Q316.77 31.39 317.29 31.1Q317.82 30.8 318.69 30.1Q319.88 29.09 320.65 28.42Q321.42 27.75 322.16 26.7L322.93 25.45Q322.58 24.64 322.3 24.39Q322.02 24.15 321.74 24.15Q321.28 24.15 320.65 24.73Q320.02 25.3 319.23 26.41Q318.45 27.51 317.47 29.16Q317.01 29.93 316.77 30.64Q316.52 31.36 316.52 31.36ZM345.68 34.16Q345.43 34.09 344.91 33.7Q344.38 33.32 343.98 32.55Q343.58 31.78 343.61 30.55Q343.65 29.5 343.77 29.07Q343.89 28.63 343.65 28.59Q343.47 28.56 342.95 28.91Q342.42 29.26 341.58 30.03Q340.74 30.8 339.55 32.06Q339.13 32.41 338.62 32.92Q338.12 33.42 337.61 33.67Q337.1 33.91 336.72 33.56L336.37 33.25Q336.12 33.04 335.95 32.69Q335.77 32.34 335.84 32.09L336.82 29.36Q337.24 28.45 337.4 28.03Q337.56 27.61 337.54 27.51Q337.52 27.41 337.35 27.44Q337.14 27.48 336.75 27.81Q336.37 28.14 336.23 28.35Q336.09 28.35 335.86 28.63Q335.63 28.91 335.42 29.12Q335.21 29.33 334.69 29.91Q334.16 30.48 333.57 31.11Q333.11 31.54 332.52 32.23Q331.92 32.94 331.47 33.5Q331.01 34.05 330.91 34.05Q330.28 34.02 329.77 33.64Q329.26 33.25 329.09 32.69Q328.88 32.3 329.05 31.27Q329.23 30.24 329.72 27.96Q329.86 27.44 329.98 27.05Q330.1 26.67 330.24 26.29Q330.38 25.9 330.57 25.41Q330.77 24.92 331.08 24.22Q331.26 23.73 331.22 23.29Q331.19 22.85 331.15 22.57Q331.15 22.05 331.48 21.73Q331.82 21.42 332.24 21.3Q332.66 21.17 332.9 21.24Q333.88 21.35 334.23 21.95Q334.58 22.54 334.62 23.1Q334.65 23.62 334.48 24.05Q334.3 24.46 334.2 24.74L333.81 25.69Q333.46 26.49 333.3 26.86Q333.15 27.23 333.13 27.35Q333.11 27.48 333.11 27.58Q333.15 27.68 333.43 27.48Q333.71 27.27 334.11 26.9Q334.51 26.53 334.86 26.25Q335.49 25.73 336.21 25.18Q336.93 24.64 337.63 24.22Q338.33 23.8 338.78 23.66Q339.38 23.77 339.88 24.25Q340.39 24.74 340.53 25.09Q340.71 25.62 340.58 26.04Q340.46 26.46 340.39 26.81Q340.36 26.95 340.25 27.34Q340.15 27.72 340.04 28.05Q339.94 28.38 339.94 28.38Q339.94 28.38 340.15 28.17Q340.36 27.96 340.71 27.67Q341.06 27.37 341.41 27.12Q343.16 25.8 344.19 25.43Q345.22 25.06 345.96 26.04Q346.38 26.42 346.5 27.09Q346.62 27.75 346.62 28.88Q346.66 29.33 346.71 29.89Q346.76 30.45 346.85 30.87Q346.94 31.29 347.01 31.39Q347.11 31.54 347.39 31.66Q347.67 31.78 347.92 31.85Q348.41 32.09 348.46 32.74Q348.51 33.39 347.95 33.74Q347.43 34.05 346.85 34.12Q346.27 34.2 345.68 34.16ZM347.92 43.16Q347.78 43.16 347.51 43.17Q347.25 43.19 347.08 42.88Q346.94 42.7 346.66 42.19Q346.38 41.69 346.55 40.77Q346.73 40.18 346.83 39.6Q346.94 39.02 346.94 38.74Q346.94 38.61 347.02 38.2Q347.11 37.8 347.11 37.62Q347.29 37.34 347.39 36.86Q347.5 36.37 347.5 35.98Q347.5 35.56 347.92 35.21Q347.92 34.93 348.04 34.51Q348.16 34.09 348.16 33.95Q348.27 33.46 348.63 32.22Q349 30.98 349.54 29.4Q350.09 27.82 350.61 26.32Q351.14 24.81 351.56 23.77Q351.98 22.78 352.26 21.94Q352.54 21.1 352.54 20.75Q352.54 20.61 352.61 20.53Q352.68 20.44 352.92 20.16Q353.27 19.81 353.85 19.9Q354.43 19.98 354.81 20.27Q355.09 20.72 355.21 21.09Q355.34 21.45 355.2 22.23Q355.2 22.75 354.95 23.19Q354.71 23.62 354.51 23.89Q354.32 24.15 354.39 24.11Q355.93 23.17 357.17 23.08Q358.42 22.99 359.27 23.5Q360.13 24.01 360.59 24.88Q361.04 25.76 361.04 26.77Q361.04 27.2 360.76 27.89Q360.48 28.59 360.13 29.21Q359.78 29.82 359.57 30.03Q359.43 30.03 359.29 30.26Q359.15 30.48 359.01 30.77Q358.73 31.11 358.08 31.55Q357.44 31.99 356.77 32.25Q356.11 32.52 355.83 32.41Q355.83 32.41 355.74 32.48Q355.65 32.55 355.65 32.72Q355.65 32.78 355.16 33Q354.67 33.22 354.01 33.39Q353.34 33.56 352.78 33.56Q352.05 33.56 351.73 33.28Q351.66 33.35 351.57 33.49Q351.49 33.63 351.49 33.74Q351.49 33.95 351.33 34.41Q351.17 34.86 350.96 35.23Q350.75 35.59 350.58 35.59Q350.58 35.59 350.51 35.7Q350.44 35.8 350.58 35.98Q350.58 35.98 350.56 36.38Q350.54 36.78 350.37 37.06Q350.37 37.34 350.26 37.91Q350.16 38.47 350.02 38.74Q350.02 39.16 349.89 39.57Q349.77 39.97 349.63 39.97Q349.49 40.01 349.46 40.41Q349.42 40.81 349.42 40.98Q349.39 41.86 348.86 42.51Q348.34 43.16 347.92 43.16ZM352.4 30.91Q352.68 30.91 353.41 30.66Q354.15 30.41 354.95 30.05Q355.76 29.68 356.21 29.29Q357.12 28.49 357.63 27.72Q358.14 26.95 357.54 26Q357.26 25.52 356.64 25.6Q356.03 25.69 355.3 26.18Q354.57 26.67 353.8 27.41Q353.38 27.86 353.03 28.45Q352.68 29.05 352.45 29.61Q352.22 30.17 352.19 30.54Q352.15 30.91 352.4 30.91ZM363.98 35.38Q363.32 35.56 362.79 35.02Q362.27 34.48 362.06 33.42Q361.85 32.38 362.13 31.08Q362.3 30.66 362.41 30.26Q362.51 29.86 362.51 29.61Q362.58 29.26 362.79 28.58Q363 27.89 363.25 27.16Q363.49 26.42 363.72 25.85Q363.95 25.27 364.02 25.13Q364.16 25.13 364.26 24.88Q364.37 24.64 364.37 24.39Q364.37 24.11 364.49 23.77Q364.61 23.41 364.75 23.27Q364.75 23.1 364.84 22.87Q364.93 22.64 364.93 22.5Q364.93 22.36 365.01 22.23Q365.1 22.09 365.1 21.95Q365.35 21.49 365.75 20.49Q366.15 19.49 366.62 18.27Q367.1 17.04 367.52 15.85Q367.94 14.66 368.2 13.84Q368.46 13.02 368.46 12.84Q368.46 12.56 368.67 12.32Q368.88 12.07 369.16 12.07Q369.27 11.97 369.65 11.92Q370.04 11.86 370.18 11.86Q370.18 11.86 370.32 12Q370.46 12.14 370.74 12.42Q371.02 12.67 371.28 12.98Q371.54 13.3 371.54 13.72Q371.54 14.17 371.42 14.59Q371.3 15.01 370.98 15.73Q370.67 16.45 370 17.85Q369.72 18.55 369.41 19.16Q369.09 19.77 369.09 19.91Q369.09 20.05 368.97 20.34Q368.85 20.61 368.71 21.03Q368.57 21.31 368.32 21.86Q368.08 22.4 367.81 23.01Q367.55 23.62 367.38 24.06Q367.2 24.5 367.2 24.57Q367.2 24.71 367.18 24.85Q367.17 24.99 367.03 25.13Q366.89 25.13 366.87 25.32Q366.85 25.52 366.85 25.52Q366.85 25.86 366.29 27.37Q365.73 29.29 365.26 30.91Q364.79 32.52 364.79 33.49Q364.79 34.34 364.52 34.79Q364.26 35.24 363.98 35.38ZM375.5 34.3Q374.45 34.9 373.27 34.98Q372.1 35.07 371.09 34.67Q370.07 34.27 369.44 33.46Q369.09 33.01 368.78 32.01Q368.46 31.01 368.67 29.29Q368.88 27.68 369.67 26.04Q370.46 24.39 371.61 23.13Q372.77 21.88 374.13 21.42Q374.62 21.24 375.13 21.16Q375.64 21.07 376.48 21.14Q377.28 21.24 377.91 21.54Q378.54 21.84 378.82 22.19Q379.38 22.75 379.56 23.27Q379.73 23.8 379.7 24.29Q379.52 25.41 378.7 26.7Q377.88 28 376.41 28.63Q375.81 28.88 375.01 28.95Q374.2 29.02 372.8 28.73Q371.96 28.56 371.7 28.91Q371.44 29.26 371.47 30.27Q371.54 30.91 371.77 31.38Q372 31.85 372.63 32.02Q373.43 32.16 373.78 32.04Q374.13 31.92 374.66 31.68Q374.94 31.5 375.2 31.29Q375.46 31.08 375.72 30.87Q375.99 30.66 376.16 30.55Q376.34 30.41 376.51 30.38Q376.69 30.34 376.86 30.34Q377.25 30.38 377.6 30.77Q377.95 31.15 378.05 31.5Q378.05 31.78 377.7 32.29Q377.35 32.8 376.77 33.34Q376.2 33.88 375.5 34.3ZM375.04 26.49Q375.29 26.39 375.76 26Q376.23 25.62 376.62 25.18Q377 24.74 377 24.5Q377 24.11 376.49 23.84Q375.99 23.55 375.18 23.73Q374.9 23.8 374.52 24.11Q374.13 24.43 373.75 24.83Q373.36 25.23 373.08 25.6Q372.8 25.97 372.7 26.18Q372.84 26.35 373.26 26.46Q373.68 26.56 374.18 26.56Q374.69 26.56 375.04 26.49ZM382.29 35.21Q381.1 34.72 380.55 34.18Q380.01 33.63 380.12 33.22Q380.19 33.01 380.36 32.83Q380.54 32.66 381.15 32.67Q381.76 32.69 383.06 33.01Q383.44 33.01 383.83 32.97Q384.21 32.94 384.54 32.87Q384.88 32.8 385.09 32.69Q385.26 32.62 385.19 32.5Q385.12 32.38 384.95 32.23Q384.81 32.06 384.63 32.01Q384.46 31.95 384.32 31.95Q384.25 31.78 384.02 31.61Q383.79 31.43 383.48 31.22Q382.71 30.59 382.08 30.1Q381.45 29.61 381.59 29.36Q381.59 29.23 381.59 29.21Q381.59 29.19 381.59 29.19Q381.34 29.19 381.13 28.51Q380.92 27.82 380.92 27.27Q380.92 26.56 381.22 25.86Q381.52 25.16 381.99 24.54Q382.46 23.91 382.95 23.41Q383.62 22.78 384.37 22.17Q385.12 21.56 386.01 21.07Q386.91 20.58 387.99 20.3Q388.48 20.2 389.11 20.2Q389.74 20.2 390.02 20.37Q390.3 20.2 390.72 20.46Q391.14 20.72 391.56 21.17Q391.98 21.63 392.19 22.09Q392.19 22.5 392.17 23.12Q392.16 23.73 392.09 24.18Q392.02 24.64 391.77 24.64Q391.77 24.64 391.68 24.66Q391.6 24.67 391.6 24.85Q391.6 25.2 391.07 25.66Q390.41 26.11 389.81 26.39Q389.22 26.67 388.9 26.42Q388.69 26.28 388.52 26.14Q388.34 26 388.2 25.8Q388.2 25.8 388.11 25.64Q388.03 25.48 388.03 25.34Q388.03 25.2 388.13 25.08Q388.24 24.95 388.24 24.95Q388.73 24.5 388.99 24.11Q389.25 23.73 389.36 23.43Q389.46 23.13 389.46 22.96Q389.46 22.75 389.37 22.7Q389.29 22.64 389.01 22.64Q388.83 22.64 388.25 22.92Q387.68 23.2 387.05 23.61Q386.42 24.01 386.07 24.32Q385.93 24.57 385.87 24.64Q385.82 24.71 385.68 24.71Q385.68 24.57 385.51 24.74Q385.33 24.92 385.09 25.23Q384.84 25.55 384.6 25.9Q384.35 26.25 384.21 26.46Q384.18 26.77 384.05 27.04Q383.93 27.3 383.97 27.58Q384 27.93 384.32 28.24Q384.63 28.56 385.23 29.05Q386.45 29.96 387.06 30.48Q387.68 31.01 387.92 31.32Q388.17 31.64 388.24 31.95Q388.83 33.04 388.38 33.83Q387.92 34.62 386.98 35.03Q386.63 35.21 385.75 35.37Q384.88 35.52 383.91 35.51Q382.95 35.49 382.29 35.21Z" fill="#b9fff0"/>
  <path d="M23 45Q207 39 391 42" fill="none" stroke="#a88bd8" stroke-width="1.5" stroke-linecap="round"/>
  <path class="ink-shine" d="M15 16l2 4 4 2-4 2-2 4-2-4-4-2 4-2z" fill="#b9fff0"/>
</svg>
